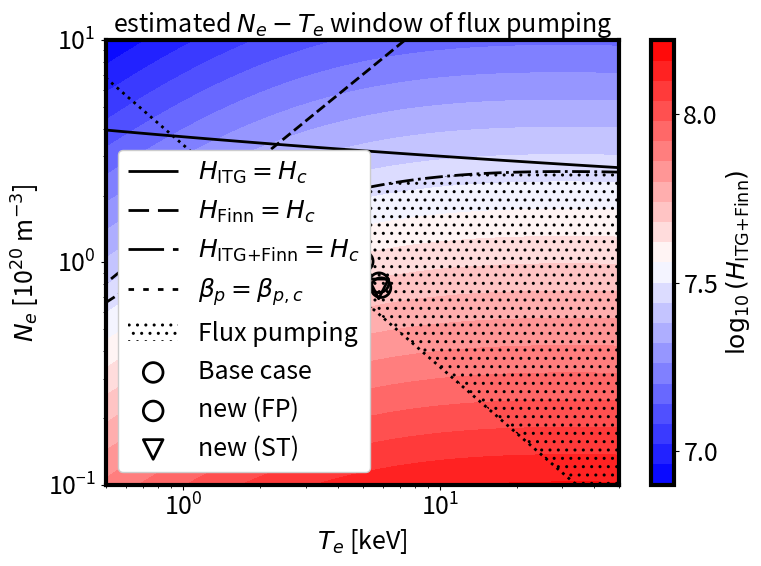

Write the Python code that produced this figure.
#! /usr/bin/env python3
#
# Purpose: Calculate resistivity, viscosity,
# magnetic Prandtl number, Hartmann number, etc.
# Date: 2023-09
# Author: Haowei Zhang, IPP Garching
# Please modify the parameters in # plasma parameters

# References:
# https://farside.ph.utexas.edu/teaching/plasma/Plasma/node41.html
# https://descanso.jpl.nasa.gov/SciTechBook/series1/Goebel_03_Chap3_plasphys.pdf
# https://doi.org/10.1088/1742-6596/2397/1/012010
# https://farside.ph.utexas.edu/teaching/plasma/Plasmahtml/Plasmahtml.html
# http://hsxie.me/fusionbook/fusion230103.pdf#page=59.32
# https://library.psfc.mit.edu/catalog/online_pubs/NRL_FORMULARY_19.pdf

import numpy as np
import math
import matplotlib.pyplot as plt

# some constants
pi = np.pi
epsilon0 = 8.854188e-12  # F/m
mu0 = 4 * pi * 1e-7  # H/m
kB = 1.380649e-23  # J/K
e = 1.602177e-19  # C or J/eV
gamma = 5.0 / 3.0

# plasma parameters
B0_axis = 2.57       # T
central_mass = 1.0   # hydrogen
Zeff = 1.0
Mie = 1836 * central_mass    # mass ratio
me = 9.109384e-31    # kg
mp = 1.672622e-27    # kg
mi = mp * central_mass        # kg
Ne = 1.01 * 1.0e+20  # m-3
Te = 5033.16         # eV (for base case = 4.92e+04 * 1.023e-01)
Ti = 4573.632        # eV (for base case = 4.92e+04 * 9.296e-02)

# JOREK normalization factors
rho0 = Ne * mi  # kg/m^3
sqrt_mu0_rho0 = np.sqrt(mu0 * rho0)
sqrt_mu0_over_rho0 = np.sqrt(mu0 / rho0)

L0_norm = 1  # m
B0_norm = 1  # T
VA_norm = B0_norm / (mu0 * rho0) ** 0.5
P0_norm = B0_norm ** 2 / mu0

T_norm = 1 / e / mu0 / Ne
T_norm2 = 1 / kB / mu0 / Ne

OUT_PUT_HARTMANN_PRANDTL_ONLY = False # output all parameters if set it to False

if __name__ == '__main__':

    clog=np.log(4.0*pi*(epsilon0*e*Te)**1.5/e**3/(Ne)**(0.5)) # Coulomb logarithm # log(4 * pi * ne * lambda_D), lambda_D is the Debye length, # https://www.zgbk.com/ecph/words?SiteID=1&ID=104679&Type=bkzyb
    # clog_Huba = 24.0 - np.log(Ne**0.5/Te) # valid for Ti*me/mi < 10 Z^2 eV < Te, from Huba-2016-NRL Page 34
    # clog_ee_Huba = 23.5 - np.log(Ne ** 0.5 * Te ** -1.25) - (1.e-5 + (np.log(Te) - 2)**2 / 16.0) ** 0.5 # from Huba-2016-NRL Page 34
    eta_spz=0.51 * (8*pi*e**2*me**0.5)/((4*pi*epsilon0)**2*3*(2*pi)**0.5*(e*Te)**1.5)*clog*Zeff
    eta_spz_vivenzi = 0.06 / pi**1.5 * me**0.5 * e**2 / epsilon0**2 * Zeff * clog / (e*Te)**1.5 # based on N Vivenzi et al 2022 J. Phys.: Conf. Ser. 2397 012010
    clog_jorek = 14.9 - 0.5*math.log( Ne/1.e20 ) + math.log( Te/1.e3 )
    eta_spz_in_Jorek=1.65e-9/((Te/1.e3)**1.5)*clog_jorek*Zeff

    # calculate the ion-electron energy transfer rate
    # from jorek, model 711
    lambda_e_bg = 23. - np.log((Ne * 1.e-6) ** 0.5 * Te ** (-1.5)) # Assuming bg_charge is 1!
    nu_e_bg = 1.8e-19 * (1.e6 * me * mi) ** 0.5 \
              * (1.e14 * Ne / 1.e20) * lambda_e_bg   \
              / (1.e3 * (me * Ti / T_norm +Te / T_norm * mi) \
              / (e * mu0 * Ne)) ** 1.5
    dTi_e_norm = nu_e_bg / VA_norm * (Te - Ti) / T_norm * Ne / 1e20
    dTi_e = nu_e_bg * (Te - Ti) * e * Ne
    dTi_e2 = dTi_e_norm * (T_norm2 * VA_norm * 1e20) * kB

    # from NRL 2019, mass in (g), density in (cm^-3), T in (eV)
    nu_e_NRL = 1.8e-19 * np.sqrt(mi*me * 1e6) * (Ne / 1e6) * lambda_e_bg / (mi * 1e3 * Ti + me * 1e3 * Te) ** 1.5
    nu_e_NRLapprox = 3.2483624174976183e-9 * lambda_e_bg / 1 / (Te)**1.5 * (Ne/1e6)
    dTi_e_norm_NRL = nu_e_NRL / VA_norm * (Te - Ti) / T_norm * Ne / 1e20
    dTi_e_NRL = nu_e_NRL * (Te - Ti) * e * Ne
    dTi_e2_NRL = dTi_e_norm_NRL * (T_norm2 * VA_norm * 1e20) * kB

    # from HS Xie: http://hsxie.me/fusionbook/fusion230103.pdf#page=59.32
    lambda_xie = 12 * np.pi / (Ne ** 0.5) * (epsilon0 * e * Te / e ** 2) ** 1.5
    log_lambda_xie = np.log(lambda_xie)
    tau_ei_xie = mi/2/me*1.09e16 * (Te/1e3)**1.5/Ne/log_lambda_xie
    v_ei_xie = 1/tau_ei_xie

    # from Jincai Ren
    ve = np.sqrt(e * Te * 2 / me)
    vi = np.sqrt(e * Ti * 2 / mi)
    nu_ei_ren = Ne * e ** 4 * lambda_e_bg / (2 * np.pi * epsilon0**2 * me ** 2 * ve ** 3) * (1 - 1 / (2 * (ve/vi)**2))
    nu_ie_ren = Ne * e ** 4 * lambda_e_bg / (2 * np.pi * epsilon0**2 * mi ** 2 * vi ** 3) * 4 / (3*np.pi**0.5) * (vi/ve)

    # from Richard Fitzpatrick
    # https://farside.ph.utexas.edu/teaching/plasma/Plasmahtml/Plasmahtml.html
    tau_ei_Fitz = 6 * np.sqrt(2) * np.pi ** 1.5 * epsilon0 **2 * me ** 0.5 * (e * Te) ** 1.5 / (lambda_e_bg * e**4 * Ne)
    tau_ie_Fitz = 6 * np.sqrt(2) * np.pi ** 1.5 * epsilon0 **2 * mi        * (e * Te) ** 1.5 / (lambda_e_bg * e**4 * Ne * me**0.5)
    nu_ei_Fitz = 1 / tau_ei_Fitz
    nu_ie_Fitz = 1 / tau_ie_Fitz

    # from Haowei Zhang Thesis
    nu_ie_zhang = np.sqrt(2)/(3*np.sqrt(np.pi))*Ne*(e**2/4/np.pi/epsilon0)**2 * 4*np.pi/np.sqrt(me * (e*Te)**3) * lambda_e_bg

    # eta_spz_simple = me / Ne / e**2 * 2.9e-12 * Ne * clog / (Te)**1.5 # https://descanso.jpl.nasa.gov/SciTechBook/series1/Goebel_03_Chap3_plasphys.pdf
    # eta_spz_huba = 1.03e-2 * clog / (Te) ** 1.5

    if not OUT_PUT_HARTMANN_PRANDTL_ONLY:
        # print(f'T_norm                   = {"{:.02e}".format(T_norm)} eV')
        # print(f'dTi_e_norm (JOREK units) = {"{:.02e}".format(dTi_e_norm)}')
        print(f'lambda_e_bg              = {"{:.02e}".format(lambda_e_bg)}')
        print(f'log_lambda_xie           = {"{:.02e}".format(log_lambda_xie)}')
        print(f'Te-Ti                    = {"{:.02e}".format(Te-Ti)} eV')
        print(f'nu_ei_bg                 = {"{:.02e}".format(nu_e_bg)} s^-1')
        print(f'nu_e_NRL                 = {"{:.02e}".format(nu_e_NRL)} s^-1')
        print(f'nu_e_NRLapprox           = {"{:.02e}".format(nu_e_NRLapprox)} s^-1')
        print(f'v_ei_xie                   = {"{:.02e}".format(v_ei_xie)} s^-1')
        print(f'nu_ei_ren                  = {"{:.02e}".format(nu_ei_ren)} s^-1')
        # print(f'nu_ie_ren                  = {"{:.02e}".format(nu_ie_ren)} s^-1')
        # print(f'nu_ei_Fitz                 = {"{:.02e}".format(nu_ei_Fitz)} s^-1')
        # print(f'nu_ie_Fitz                 = {"{:.02e}".format(nu_ie_Fitz)} s^-1')
        # print(f'nu_ie_zhang                = {"{:.02e}".format(nu_ie_zhang)} s^-1')

        print(f'dTi_e (e -> i)           = {"{:.02e}".format(dTi_e)} W/m^3')
        print(f'dTi_e2                   = {"{:.02e}".format(dTi_e2)} W/m^3')

        print(f'dTi_e_NRL (e -> i)       = {"{:.02e}".format(dTi_e_NRL)} W/m^3')
        print(f'dTi_e2_NRL               = {"{:.02e}".format(dTi_e2_NRL)} W/m^3')
        # print(f'eta_spz_simple           = {"{:02e}".format(eta_spz_simple)} Ohm m')
        # print(f'eta_spz_huba             = {"{:02e}".format(eta_spz_huba)} Ohm m')

    S_lundquist_spz=mu0*L0_norm*VA_norm/eta_spz
    eta_spz_norm=eta_spz/sqrt_mu0_over_rho0
    eta_spz_norm_Jorek=eta_spz_in_Jorek/sqrt_mu0_over_rho0 # same as the JOREK code

    if not OUT_PUT_HARTMANN_PRANDTL_ONLY:
        print('--------------------------------')
        print(f'clog                = {"{:.02e}".format(clog)}')
        # print(f'clog_Huba           = {"{:.02e}".format(clog_Huba)}')
        # print(f'clog_ee_Huba        = {"{:.02e}".format(clog_ee_Huba)}')
        print(f'clog_jorek          = {"{:.02e}".format(clog_jorek)}')
        print('--------------------------------')
        print(f'eta_spz             = {"{:.02e}".format(eta_spz)} Ohm m')
        print(f'eta_spz_vivenzi     = {"{:.02e}".format(eta_spz_vivenzi)} Ohm m')
        print(f'eta_spz_in_Jorek    = {"{:.02e}".format(eta_spz_in_Jorek)} Ohm m')
        print(f'S_lundquist_spz     = {"{:.02e}".format(S_lundquist_spz)}')
        print(f'*eta_spz_norm       = {"{:.02e}".format(eta_spz_norm)}') # = 1.0/S_lundquist
        print(f'*eta_spz_norm_Jorek = {"{:.02e}".format(eta_spz_norm_Jorek)}') # = 1.0/S_lundquist

    # calculate the kinematic viscosities based on N Vivenzi et al 2022 J. Phys.: Conf. Ser. 2397 012010
    gamma_viscous = 1
    visco_para = 34.6 * pi**1.5 * epsilon0**2 / (e**4 * mi ** 0.5) * (e * Ti) ** 2.5 / (Zeff**4 * clog * gamma_viscous**0.5 * Ne)
    visco_perp = 1.0 / (8 * pi**1.5) * mi**0.5 * e**2 / epsilon0**2 * gamma_viscous**0.5 * Ne * clog / (e*Ti)**0.5 / B0_axis**2
    visco_gyro = 1.25 / e * (e * Ti) / Zeff / B0_axis
    aT = 1 #m
    aB = 1.7 #m
    visco_ITG  = 1.08e-4 * gamma_viscous**0.5 * (1 * Te) * (1 * Ti)**0.5 / (Zeff * aT**0.75 * aB**0.25 * B0_axis**2)
    gamma_e = 1
    gamma_i = 3
    Lc      = 1.7 # m
    visco_Finn = ((gamma_e * Zeff * e * Te + gamma_i * e * Ti) / mi)**0.5 * Lc * (1e-3)**2
    viscosity_in_Jorek = visco_perp + visco_ITG + visco_Finn


    # χ⊥ perpendicular heat conductivity, typically 1m2/s; lower in pedestal by one order of magnitude
    # χ|| parallel heat conductivity can be approximated by the Spitzer-Haerm formula
    Te_keV = Te/1000.0
    Ti_keV = Ti/1000.0
    chi_parallel_SH = 3.6 * 1.e29 * Te_keV ** 2.5  / Ne # m^2/s
    zk_parallel_SH = chi_parallel_SH * rho0  # K_si = rho_si * chi_si   kg m^-1 s^-1
    reduction_factor = 30.0

    # At high temperature, SH is typically overestimating the parallel conductivity (heat flux limit, see literature)
    # e.g., reducing by a factor ≈ 30, compared to SH seemed to make sense for tearing modes in TEXTOR and ASDEX Upgrade (PhD M. Hoelzl)
    ZK_e_par_SpitzerHaerm = 5.5789e+0 * mi /(me*clog_jorek) * Te_keV**(2.5e+0) * (gamma-1.e0) * sqrt_mu0_over_rho0        # Same as the JORKE code
    ZK_i_par_SpitzerHaerm = 5.8410e+2 * math.sqrt(central_mass/2.e+0)/clog_jorek * Ti_keV**(2.5e+0) * (gamma-1.e0) * sqrt_mu0_over_rho0  # Same as the JORKE code

    if not OUT_PUT_HARTMANN_PRANDTL_ONLY:
        print('--------------------------------')
        # print('overestimated? zk_parallel_SH_e = ', '{:02e}'.format(zk_parallel_SH))
        # print('reduced, zk_parallel_SH_e = ', '{:02e}'.format(zk_parallel_SH / 30))
        print(f'overestimated, zk_parallel_SH_e (Jorek unit)       = {"{:.02e}".format(zk_parallel_SH * (gamma - 1.e0) * sqrt_mu0_over_rho0)}')
        print(f'*overestimated, ZK_e_par_SpitzerHaerm (Jorek unit) = {"{:.02e}".format(ZK_e_par_SpitzerHaerm)}')
        print(f'*overestimated, ZK_i_par_SpitzerHaerm (Jorek unit) = {"{:.02e}".format(ZK_i_par_SpitzerHaerm)}')
        print(f'*reduced, ZK_e_par_SpitzerHaerm (Jorek unit) = {"{:.02e}".format(ZK_e_par_SpitzerHaerm / reduction_factor)}')
        print(f'*reduced, ZK_i_par_SpitzerHaerm (Jorek unit) = {"{:.02e}".format(ZK_i_par_SpitzerHaerm / reduction_factor)}')

    Hartmann = np.sqrt(mu0/(eta_spz_in_Jorek*viscosity_in_Jorek)) * L0_norm * VA_norm * B0_axis
    magnetic_Prandtl = mu0 * viscosity_in_Jorek / eta_spz_in_Jorek
    print('--------------different viscosity models from N Vivenzi et al 2022 J. Phys.: Conf. Ser. 2397 012010------------------')
    print(f'1. Braginskii visco_para          = {"{:.02e}".format(visco_para)} m^2/s')
    print(f'2. Braginskii visco_perp          = {"{:.02e}".format(visco_perp)} m^2/s')
    print(f'3. Braginskii visco_gyro          = {"{:.02e}".format(visco_gyro)} m^2/s')
    print(f'4. visco_ITG                      = {"{:.02e}".format(visco_ITG) } m^2/s')
    print(f'5. visco_Finn                     = {"{:.02e}".format(visco_Finn)} m^2/s')

    print('--------------------------------')
    print(f'*estimated viscosity in Jorek (models 2-5) = {"{:.02e}".format(viscosity_in_Jorek)} m^2/s')
    print(f'*estimated eta Spitzer in Jorek            = {"{:.02e}".format(eta_spz_in_Jorek)} Ohm m')

    print(f'*magnetic Prandtl number                   = {"{:.02e}".format(magnetic_Prandtl)}')
    print(f'*Hartmann number (L = {L0_norm} m)                 = {"{:.02e}".format(Hartmann)}')


    #####################################################
    #
    #      parameter ranges of flux pumping
    #
    #####################################################


    # Set global font properties using rcParams
    plt.rcParams.update({
        'axes.formatter.limits': (-3, 3),
        'axes.formatter.useoffset': True,  # Use scientific notation
        'font.size': 18,                # Global font size
        'lines.linewidth': 3.0,         # Global line width
        'axes.linewidth': 3.0,           # Set line width for both x and y axes
        # 'font.family': 'serif',         # Use serif fonts, which includes Times New Roman
        # 'font.serif': ['Times New Roman'],  # Specifically set Times New Roman
        # 'font.weight': 'bold'           # Font weight for all text elements
        'legend.fontsize': 18,          # Font size for the legend
        # 'axes.labelsize': 14,           # Font size for axis labels
        'axes.titlesize': 18,           # Font size for title
        # 'xtick.labelsize': 12,          # Font size for x-tick labels
        # 'ytick.labelsize': 12,          # Font size for y-tick labels
    })

    magnetic_Prandtl_Finn = mu0 * visco_Finn / eta_spz_in_Jorek
    Hartmann_Finn = np.sqrt(mu0/(eta_spz_in_Jorek*visco_Finn)) * L0_norm * VA_norm * B0_axis
    print(f'*magnetic Prandtl number Finn              = {"{:.02e}".format(magnetic_Prandtl_Finn)}')
    print(f'*Hartmann number Finn (L = {L0_norm} m)            = {"{:.02e}".format(Hartmann_Finn)}')


    Ne_min = 1e19
    Ne_max = 1e21   # m^{-3}
    Te_min = 500
    Te_max = 50000  # ev

    # Ne_min = 0.1* Ne
    # Ne_max = 10 * Ne
    # Te_min = 0.1* Te
    # Te_max = 10 * Te

    Te_1d = np.logspace(np.log10(Te_min), np.log10(Te_max), 1000)
    Ne_1d = np.logspace(np.log10(Ne_min), np.log10(Ne_max), 1000)

    Te_2d, Ne_2d = np.meshgrid(Te_1d, Ne_1d)
    Ti_2d = Te_2d

    H_c = 3.e7
    beta_Nc = 2.0
    
    beta_N_2d = Te_2d / Te * Ne_2d / Ne * 3.0

    clog_2d=np.log(4.0*pi*(epsilon0*e*Te_2d)**1.5/e**3/(Ne_2d)**(0.5))

    eta_2d = 1.65e-9/((Te_2d/1.e3)**1.5)*clog_2d*Zeff
    visco_Finn_2d = ((gamma_e * Zeff * e * Te_2d + gamma_i * e * Ti_2d) / mi)**0.5 * Lc * (1e-3)**2
    visco_ITG_2d  = 1.08e-4 * gamma_viscous**0.5 * (1 * Te_2d) * (1 * Ti_2d)**0.5 / (Zeff * aT**0.75 * aB**0.25 * B0_axis**2)

    Hartmann_Finn_2d = np.sqrt(mu0/( eta_2d * visco_Finn_2d )) * L0_norm * B0_axis * B0_norm / (mu0 * Ne_2d * mi) ** 0.5

    Hartmann_ITG_2d  = np.sqrt(mu0/( eta_2d * visco_ITG_2d )) * L0_norm * B0_axis * B0_norm / (mu0 * Ne_2d * mi) ** 0.5

    Hartmann_total_2d = np.sqrt(mu0/(eta_2d * (visco_Finn_2d + visco_ITG_2d) )) * L0_norm * B0_axis * B0_norm / (mu0 * Ne_2d * mi) ** 0.5

    fig, ax = plt.subplots(figsize=(8, 6))

    mask = (
    (beta_N_2d > beta_Nc) &
    (Hartmann_ITG_2d > H_c) &
    (Hartmann_Finn_2d > H_c) & 
    (Hartmann_total_2d > H_c)
    )

    # filled contour
    cf = ax.contourf(Te_2d/1e3, Ne_2d/1e20, np.log10(Hartmann_total_2d), 20, cmap='bwr')

    # Overlay hatched region where mask == 1
    cs_hatch = ax.contourf(
        Te_2d / 1e3,
        Ne_2d / 1e20,
        mask,
        levels=[0.5, 1.5],
        colors='none',          # <-- no color fill
        hatches=['..'],        # <-- shaded lines
    )

    # 2. Update the color for modern Matplotlib
    # In newer versions, we iterate directly over the ContourSet
    for path_collection in cs_hatch.get_paths():
        # We apply the edge color to the segments within the path
        cs_hatch.set_edgecolor('black')
        cs_hatch.set_linewidth(0)

    # ITG critical contour
    cs_itg = ax.contour(
        Te_2d/1e3, Ne_2d/1e20, Hartmann_ITG_2d,
        levels=[H_c],
        colors='black',
        linestyles='-',
        linewidths=2
    )

    # Finn critical contour
    cs_finn = ax.contour(
        Te_2d/1e3, Ne_2d/1e20, Hartmann_Finn_2d,
        levels=[H_c],
        colors='black',
        linestyles='--',
        linewidths=2,
    )

    # total critical contour
    cs_tot = ax.contour(
        Te_2d/1e3, Ne_2d/1e20, Hartmann_total_2d,
        levels=[H_c],
        colors='black',
        linestyles='-.',
        linewidths=2
    )

    # critical beta
    cs_beta = ax.contour(
        Te_2d/1e3, Ne_2d/1e20, beta_N_2d,
        levels=[beta_Nc],
        colors='black',
        linestyles=':',
        linewidths=2
    )

    
    sc_base = ax.scatter(Te/1e3, Ne/1e20, marker = 'o', s = 200, edgecolor = 'black', facecolor='none', linewidth = 2)

    Te_FP = np.array([5900, 5800])
    Ne_FP = np.array([7.7e19, 8.1e19])
    sc_FP = ax.scatter(Te_FP/1e3, Ne_FP/1e20, marker = 'o', s = 200, edgecolor = 'black', facecolor='none', linewidth = 2)

    Te_ST = np.array([4800, 5780])
    Ne_ST = np.array([6.2e19, 7.6e19])
    sc_ST = ax.scatter(Te_ST/1e3, Ne_ST/1e20, marker = 'v', s = 200, edgecolor = 'black', facecolor='none', linewidth = 2)

    # After all your contour calls:
    lines = [cs_itg.legend_elements()[0][0], 
            cs_finn.legend_elements()[0][0], 
            cs_tot.legend_elements()[0][0],
            cs_beta.legend_elements()[0][0],
            cs_hatch.legend_elements()[0][0],
            sc_base, sc_FP, sc_ST]

    labels = [r'$H_\text{ITG}=H_c$', r'$H_\text{Finn}=H_c$', r'$H_\text{ITG+Finn}=H_c$', r'$\beta_p=\beta_{p,c}$', 'Flux pumping', 'Base case', 'new (FP)', 'new (ST)']

    leg = ax.legend(lines, labels, loc='lower left')
    # Make the legend draggable
    leg.set_draggable(True)
    leg.get_frame().set_alpha(1)

    # log scales for axes
    plt.xscale('log')
    plt.yscale('log')

    # labels
    plt.xlabel(r'$T_e$ [keV]')
    plt.ylabel(r'$N_e$ [10$^{20}$ m$^{-3}$]')

    # colorbar
    cbar = plt.colorbar(cf)
    cbar.set_ticks(np.arange(7., 8.5, 0.5))   # integer ticks from 0 to 10

    
    cbar.set_label(r'$\log_{10}{(H_\text{ITG+Finn})}$')

    plt.title('estimated $N_e-T_e$ window of flux pumping')

    plt.tight_layout()
    plt.show()
